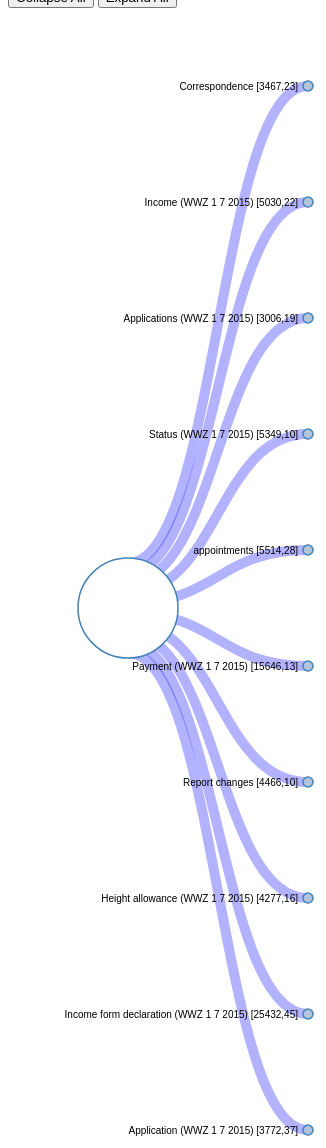
D3 v3 page, settled after 480 driven frames (8 s of simulated time); the page loaded 1 data file(s).


var margin = {top: 20, right: 120, bottom: 20, left: 120},
    width = 1060 - margin.right - margin.left,
    height = 1200 - margin.top - margin.bottom;
    
var i = 0,
    duration = 750,// animation duration
    root;// stores the tree structure in json format

var tree = d3.layout.tree()
    .size([height, width]);

var edge_weight = d3.scale.linear()
					.domain([0, 100])
                    .range([0, 100]);

var diagonal = d3.svg.diagonal()
    .projection(function(d) { return [d.y, d.x]; });

// adding the svg to the html structure
var svg = d3.select("div#viz").append("svg")
    .attr("width", width + margin.right + margin.left)
    .attr("height", height + margin.top + margin.bottom)
  .append("g")
    .attr("transform", "translate(" + margin.left + "," + margin.top + ")");

//loading the json file
d3.json("bpi_original_tree.json", function(error, flare) {
  edge_weight.domain([0,flare.size]);
  root = flare;
  root.x0 = height / 2;
  root.y0 = 0;
  
  root.children.forEach(collapse);
  update(root);
});

d3.select(self.frameElement).style("height", "800px");

/**
 * Updates the node.
 * cloppases and expands the node bases on the structure of the source
 * all 'children' nodes are expanded and '_children' nodes collapsed
 * @param {json structure} source
 */
function update(source) {
  // Compute the new tree layout.
  var nodes = tree.nodes(root).reverse(),
      links = tree.links(nodes);

  // Normalize for fixed-depth.
  nodes.forEach(function(d) { d.y = d.depth * 180; });

  // Update the nodesâ€¦
  var node = svg.selectAll("g.node")
      .data(nodes, function(d) { return d.id || (d.id = ++i); });

  // Enter any new nodes at the parent's previous position.
  var nodeEnter = node.enter().append("g")
      .attr("class", "node")
      .attr("transform", function(d) { return "translate(" + source.y0 + "," + source.x0 + ")"; })
      .on("click", click);

  nodeEnter.append("circle")
      .attr("r", 1e-6)
      .style("fill", function(d) { return d._children ? "lightsteelblue" : "#fff"; });

  nodeEnter.append("text")
      .attr("x", function(d) { return d.children || d._children ? -10 : 10; })
      .attr("dy", ".35em")
      .attr("text-anchor", function(d) { return d.children || d._children ? "end" : "start"; })
      .text(function(d) { return d.key; })
      .style("fill-opacity", 1e-6);

  // Transition nodes to their new position.
  var nodeUpdate = node.transition()
      .duration(duration)
      .attr("transform", function(d) { return "translate(" + d.y + "," + d.x + ")"; });

  nodeUpdate.select("circle")
      .attr("r", function(d){ return edge_weight(d.size/2);})
      .style("fill", function(d) { 
      return d._children ? "lightsteelblue" : "#fff"; });

  nodeUpdate.select("text")
      .style("fill-opacity", 1);

  // Transition exiting nodes to the parent's new position.
  var nodeExit = node.exit().transition()
      .duration(duration)
      .attr("transform", function(d) { return "translate(" + source.y + "," + source.x + ")"; })
      .remove();

  nodeExit.select("circle")
      .attr("r", 1e-6);

  nodeExit.select("text")
      .style("fill-opacity", 1e-6);

  // Update the linksâ€¦
  var link = svg.selectAll("path.link")
      .data(links, function(d) { return d.target.id; });

  // Enter any new links at the parent's previous position.
  link.enter().insert("path", "g")
      .attr("class", "link")
      .attr("stroke-width", function(d){
      	return 1;
      })
      .attr("d", function(d) {
        var o = {x: source.x0, y: source.y0};
        return diagonal({source: o, target: o});
      })
      .attr("stroke", function(d){ 
      	return linkColor(d.target.colorCode);});

  // Transition links to their new position.
  link.transition()
      .duration(duration)
      .attr("d", function(d){
      /* calculating the top shift */
      var source = {x: d.source.x - edge_weight(calculateLinkSourcePosition(d)), y: d.source.y};
      var target = {x: d.target.x, y: d.target.y};
      return diagonal({source: source, target: target});
      })
      .attr("stroke-width", function(d){
      	return edge_weight(d.target.size);
      });

  // Transition exiting nodes to the parent's new position.
  link.exit().transition()
      .duration(duration)
      .attr("d", function(d) {
        var o = {x: source.x, y: source.y};
        return diagonal({source: o, target: o});
      })
      .remove();

  // Stash the old positions for transition.
  nodes.forEach(function(d) {
    d.x0 = d.x;
    d.y0 = d.y;
  });
}

/**
 * Calculates the source y-axis position of the link.
 * @param {json structure} link
 */
function calculateLinkSourcePosition(link) {
	targetID = link.target.id;
	var childrenNumber = link.source.children.length;
	var widthAbove = 0;
	for (var i = 0; i < childrenNumber; i++)
	{
		if (link.source.children[i].id == targetID)
		{
			// we are done
			widthAbove = widthAbove + link.source.children[i].size/2;
			break;
		}else {
			// keep adding
			widthAbove = widthAbove + link.source.children[i].size
		}
	}
	return link.source.size/2 - widthAbove;
}

/*
 * Toggle children on click.
 * @param {node} d
 */ 
function click(d) {
  if (d.children) {
    d._children = d.children;
    d.children = null;
  } else {
    d.children = d._children;
    d._children = null;
  }
  update(d);
}

/*
 * Collapses the node d and all the children nodes of d
 * @param {node} d
*/
function collapse(d) {
  if (d.children) {
    d._children = d.children;
    d._children.forEach(collapse);
    d.children = null;
  }
}

/*
 * Collapses the node in the tree
*/
function collapseAll() {
	root.children.forEach(collapse);
	update(root);
}

/*
 * Expands the node d and all the children nodes of d
 * @param {node} d
*/
function expand(d) {
	if (d._children) {
		d.children = d._children;
		d._children = null;
	}
	if (d.children) {
		d.children.forEach(expand);
	}
	
}
/*
 * Expands all the nodes in the tree
*/
function expandAll() {
	root.children.forEach(expand);
	update(root);
}

/*
 * dictionary of colors corresponding to the different color categories
 * defaults to a generic blue if there are no defined color categories
 * in the data set
*/
function linkColor(linkCode) {
	switch (linkCode)
	{
	  case 'Exploration Actions': 
	  	return '#0000FF';//blue
	    break;
	  case 'Task Actions':
	  	return '#FF7F00';//orange
	  	break;
	  case 'App Actions': 
		return '#FF0000';//red
		break;
	  case 'Insight Actions':
		return '#7F007F';//purple
		break;
	  case 'Meta Actions':
		  return '#00FFFF';//cyan
		  break;
	  default:
		  return '#0950D0';//generic blue
		  break;
	}
}


### data: bpi_original_tree.json
{
 "colorCode": "Exploration Actions",
 "children": [
  {
   "size": 25,
   "colorCode": "Exploration Actions",
   "children": [
    "{... 5 keys}",
    "{... 5 keys}",
    "{... 5 keys}",
    "{... 5 keys}",
    "{... 5 keys}",
    "{... 5 keys}",
    "{... 5 keys}",
    "{... 5 keys}",
    "... 15 more items"
   ],
   "key": "Correspondence [3467,23]",
   "name": [
    "Correspondence"
   ]
  },
  {
   "size": 25,
   "colorCode": "Exploration Actions",
   "children": [
    "{... 5 keys}",
    "{... 5 keys}",
    "{... 5 keys}",
    "{... 5 keys}",
    "{... 5 keys}",
    "{... 5 keys}",
    "{... 5 keys}",
    "{... 5 keys}",
    "... 8 more items"
   ],
   "key": "Income (WWZ 1 7 2015) [5030,22]",
   "name": [
    "Income",
    "(WWZ",
    "1",
    "7",
    "2015)"
   ]
  },
  {
   "size": 25,
   "colorCode": "Exploration Actions",
   "children": [
    "{... 5 keys}",
    "{... 5 keys}",
    "{... 5 keys}",
    "{... 5 keys}",
    "{... 5 keys}",
    "{... 5 keys}",
    "{... 5 keys}",
    "{... 5 keys}",
    "... 6 more items"
   ],
   "key": "Applications (WWZ 1 7 2015) [3006,19]",
   "name": [
    "Applications",
    "(WWZ",
    "1",
    "7",
    "2015)"
   ]
  },
  {
   "size": 25,
   "colorCode": "Exploration Actions",
   "children": [
    "{... 5 keys}",
    "{... 5 keys}",
    "{... 5 keys}",
    "{... 5 keys}",
    "{... 5 keys}",
    "{... 5 keys}",
    "{... 5 keys}",
    "{... 5 keys}"
   ],
   "key": "Status (WWZ 1 7 2015) [5349,10]",
   "name": [
    "Status",
    "(WWZ",
    "1",
    "7",
    "2015)"
   ]
  },
  {
   "size": 25,
   "colorCode": "Exploration Actions",
   "children": [
    "{... 5 keys}",
    "{... 5 keys}",
    "{... 5 keys}",
    "{... 5 keys}",
    "{... 5 keys}",
    "{... 5 keys}",
    "{... 5 keys}",
    "{... 5 keys}",
    "... 20 more items"
   ],
   "key": "appointments [5514,28]",
   "name": [
    "appointments"
   ]
  },
  {
   "size": 25,
   "colorCode": "Exploration Actions",
   "children": [
    "{... 5 keys}",
    "{... 5 keys}",
    "{... 5 keys}",
    "{... 5 keys}",
    "{... 5 keys}",
    "{... 5 keys}",
    "{... 5 keys}",
    "{... 5 keys}",
    "... 4 more items"
   ],
   "key": "Payment (WWZ 1 7 2015) [15646,13]",
   "name": [
    "Payment",
    "(WWZ",
    "1",
    "7",
    "2015)"
   ]
  },
  {
   "size": 25,
   "colorCode": "Exploration Actions",
   "children": [
    "{... 5 keys}",
    "{... 5 keys}",
    "{... 5 keys}",
    "{... 5 keys}",
    "{... 5 keys}",
    "{... 5 keys}",
    "{... 5 keys}",
    "{... 5 keys}",
    "... 1 more items"
   ],
   "key": "Report changes [4466,10]",
   "name": [
    "Report",
    "changes"
   ]
  },
  {
   "size": 25,
   "colorCode": "Exploration Actions",
   "children": [
    "{... 5 keys}",
    "{... 5 keys}",
    "{... 5 keys}",
    "{... 5 keys}",
    "{... 5 keys}",
    "{... 5 keys}",
    "{... 5 keys}",
    "{... 5 keys}",
    "... 5 more items"
   ],
   "key": "Height allowance (WWZ 1 7 2015) [4277,16…",
   "name": [
    "Height",
    "allowance",
    "(WWZ",
    "1",
    "7",
    "2015)"
   ]
  },
  "... 2 more items"
 ],
 "name": "/Users/admin/Desktop/mvp4/data/icsoc_log…",
 "size": 250
}